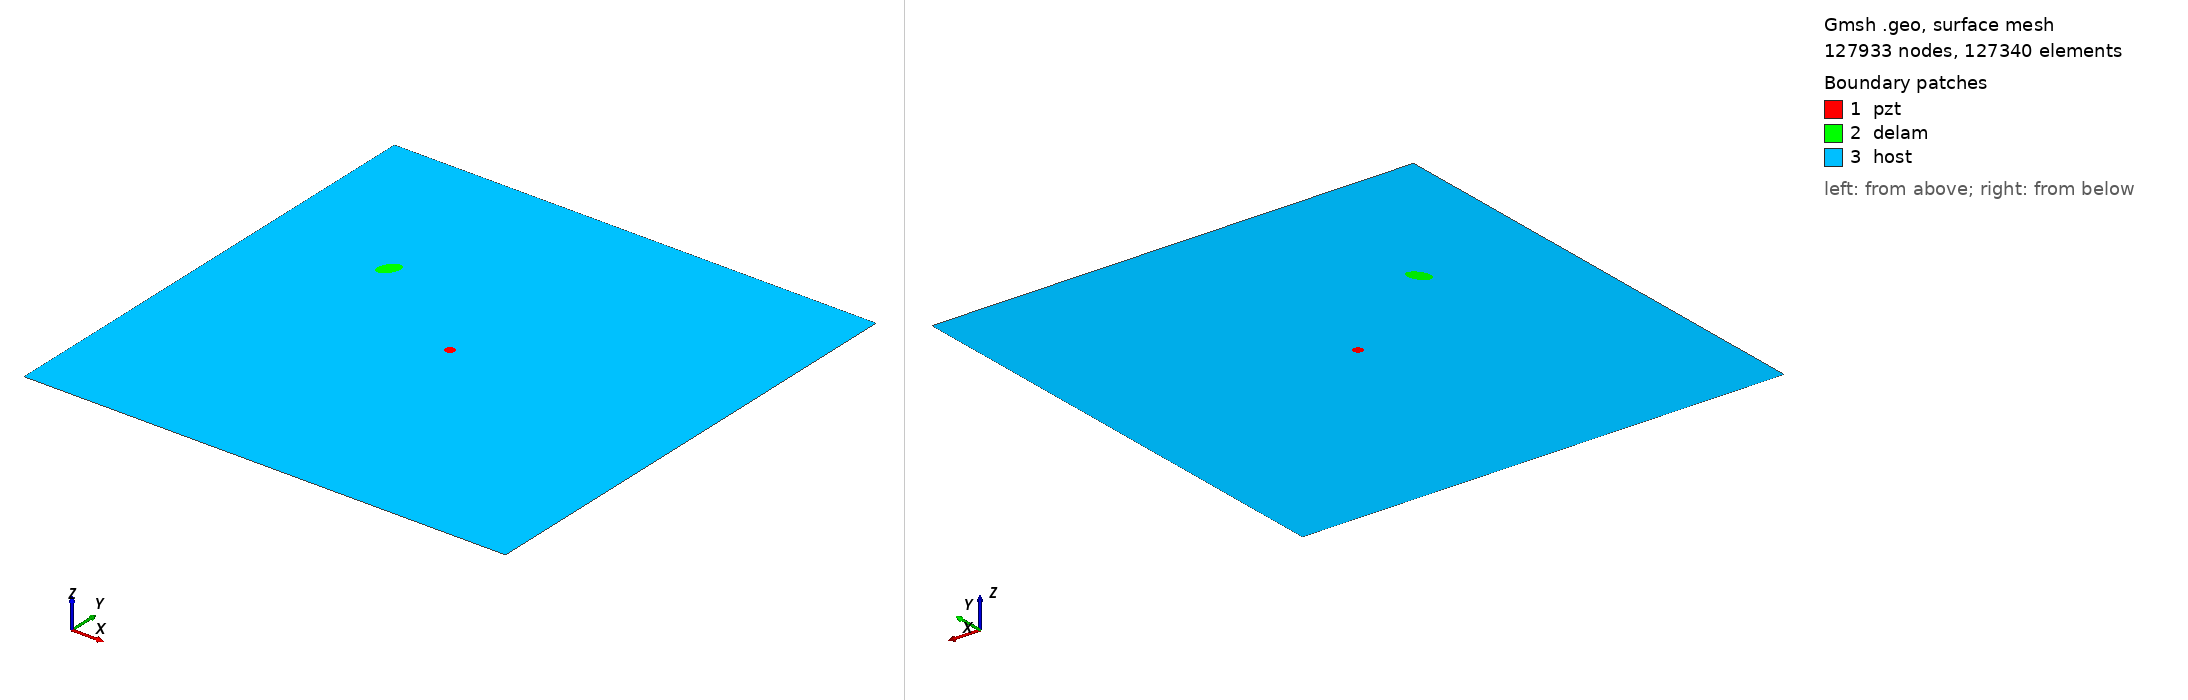

Gmsh geometry script, surface-meshed: 127933 nodes, 127340 surface elements. Boundary patches (legend numbers): 1 pzt, 2 delam, 3 host. Left view from above one corner, right view from below the opposite corner. Legend entries are the model's physical surfaces. The drawing asked Gmsh for element sizes between 1% and 20% of the model's largest extent; the script's own settings can give other sizes.

=== m2_rand_single_delam_367.geo (drawn) ===
SetFactory("OpenCASCADE");
L=0.500000; 
W=0.500000; 
a=0.012177; 
b=0.007233; 
x=0.125253; 
y=0.329977; 
alpha=0.332118 *Pi; 
r=0.005000; 
xpzt=0.250000; 
ypzt=0.250000; 
//+
Point(1) = {0, 0, 0, 1.0};
//+
Point(2) = {L, 0, 0, 1.0};
//+
Point(3) = {L, W, 0, 1.0};
//+
Point(4) = {0, W, 0, 1.0};
//+
Line(1) = {1, 2};
//+
Line(2) = {2, 3};
//+
Line(3) = {3, 4};
//+
Line(4) = {4, 1};
//+
Circle(5) = {xpzt, ypzt, -0, r, 0, 2*Pi};
//+
Ellipse(6) = {x, y, -0, a, b, 0, 2*Pi};
//+
Rotate {{0, 0, 1}, {x, y, 0}, alpha} {
  Curve{6}; 
}
//+
Curve Loop(1) = {4, 1, 2, 3};
//+
Curve Loop(2) = {6};
//+
Curve Loop(3) = {5};
//+
Curve Loop(4) = {6};
//+
Curve Loop(5) = {5};
//+
Plane Surface(1) = {5};
//+
Plane Surface(2) = {4};
//+
Plane Surface(3) = {1, 2, 3};
//+
Point(9) = {xpzt, ypzt, 0, 1.0};
//+
Point{9} In Surface {1};// mesh node at centre of pzt
//+
Physical Surface("pzt") = {1};
//+
Physical Surface("delam") = {2};
//+
Physical Surface("host") = {3};

Mesh.Algorithm = 6; // Frontal
Mesh.CharacteristicLengthFactor = 0.034000;
Mesh.CharacteristicLengthMin = 0.001000;
Mesh.CharacteristicLengthMax = 0.200000;
Mesh.RecombineAll = 1; // Apply recombination algorithm
Mesh.SubdivisionAlgorithm = 1; // 1: all quadrangles
Mesh.Smoothing = 1;
